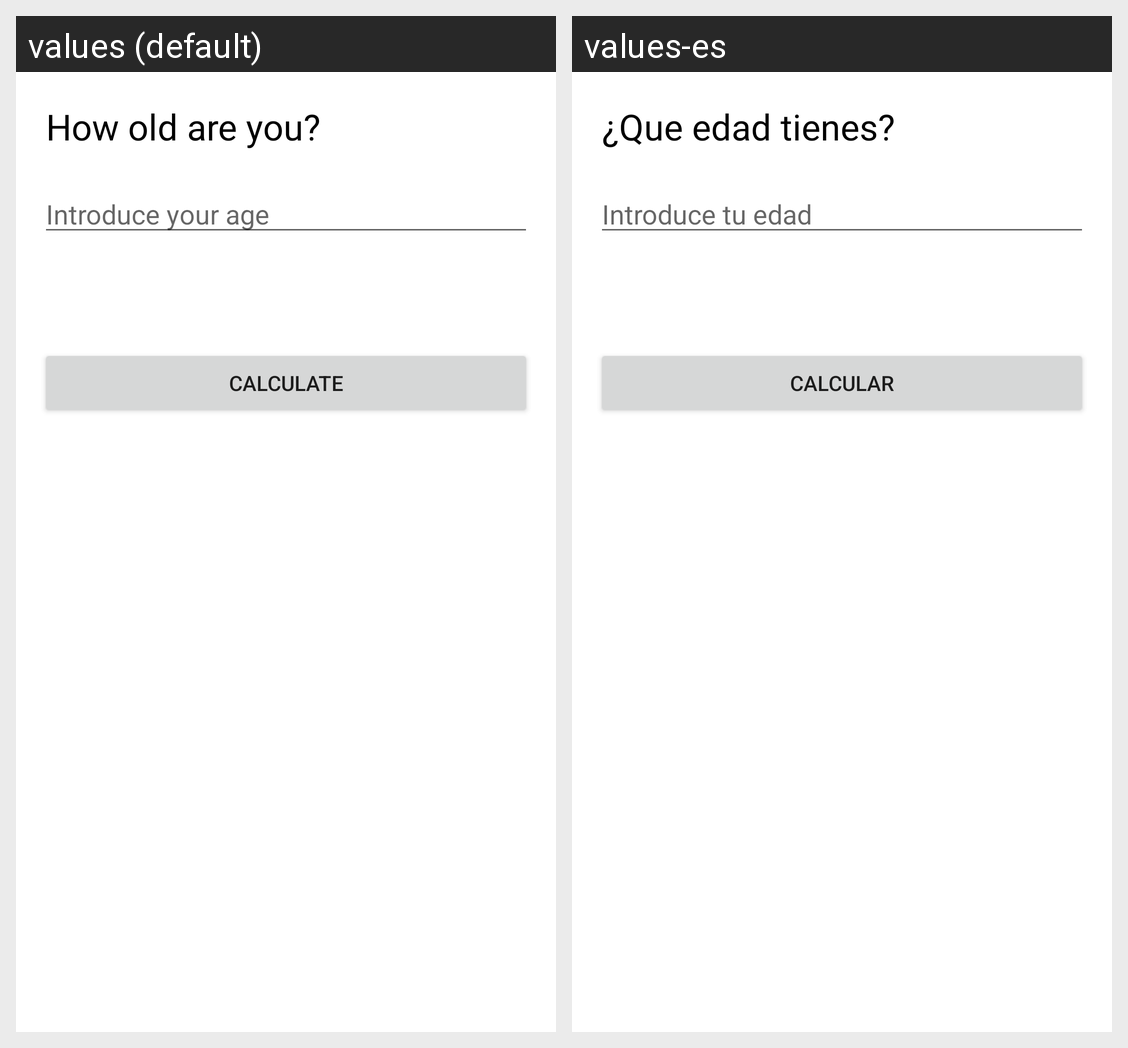

This grid shows one Android layout under two languages. Give, for every string resource on the screen, its name, the default text and each shown locale's text.
Android screen res/layout/activity_main.xml rendered under 2 locales, left to right: values (default), values-es. Device: Nexus 5 (rendered at 1080×1920; each locale shown at half size, 540×960, under a caption strip naming it); theme Theme.MyDogAge.
Strings drawn on this screen, with the default value and each locale's value (text and hints the layout hard-codes, and strings that could not be matched under every locale, appear in the picture but are not listed):

age
  values: How old are you?
  values-es: ¿Que edad tienes?

YourAge
  values: Introduce your age
  values-es: Introduce tu edad

Calculate
  values: Calculate
  values-es: Calcular
